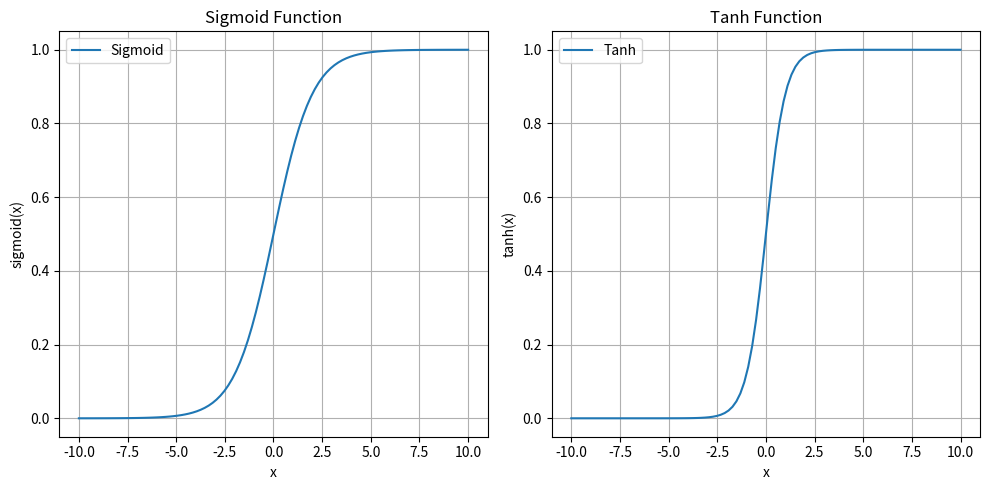

Generate this figure with matplotlib:
import numpy as np
import matplotlib.pyplot as plt

# 定义Sigmoid函数
def sigmoid(x):
    return 1 / (1 + np.exp(-x))

# 定义Tanh函数
def tanh(x):
    return (np.tanh(x)+1)/2

# 生成数据点
x = np.linspace(-10, 10, 100)
sigmoid_y = sigmoid(x)
tanh_y = tanh(x)

# 绘制Sigmoid函数曲线
plt.figure(figsize=(10, 5))
plt.subplot(1, 2, 1)  # 1行2列的第一个位置
plt.plot(x, sigmoid_y, label='Sigmoid')
plt.title('Sigmoid Function')
plt.xlabel('x')
plt.ylabel('sigmoid(x)')
plt.grid(True)
plt.legend()

# 绘制Tanh函数曲线
plt.subplot(1, 2, 2)  # 1行2列的第二个位置
plt.plot(x, tanh_y, label='Tanh')
plt.title('Tanh Function')
plt.xlabel('x')
plt.ylabel('tanh(x)')
plt.grid(True)
plt.legend()

# 展示图形
plt.tight_layout()
plt.show()
